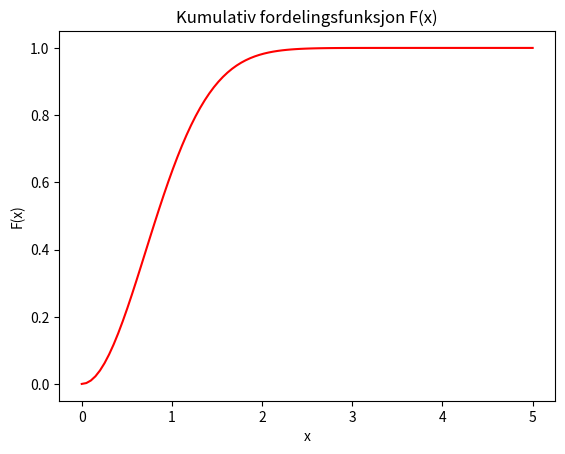

Write the Python code that produced this figure.
import numpy as np
import matplotlib.pyplot as plt

# Sett hvilke x-verdier du vil plotte for
x = np.linspace(0, 5, 100)

# Sett verdien for parameteren alpha
alpha = 1

# Beregn kumulativ fordelingsfunksjon
def F_X(x, alpha):
    return 1 - np.exp(-x**2 / alpha)

# Plot F(x)
plt.plot(x, F_X(x, alpha), color="red")
plt.xlabel("x")
plt.ylabel("F(x)")
plt.title("Kumulativ fordelingsfunksjon F(x)")
plt.show()
